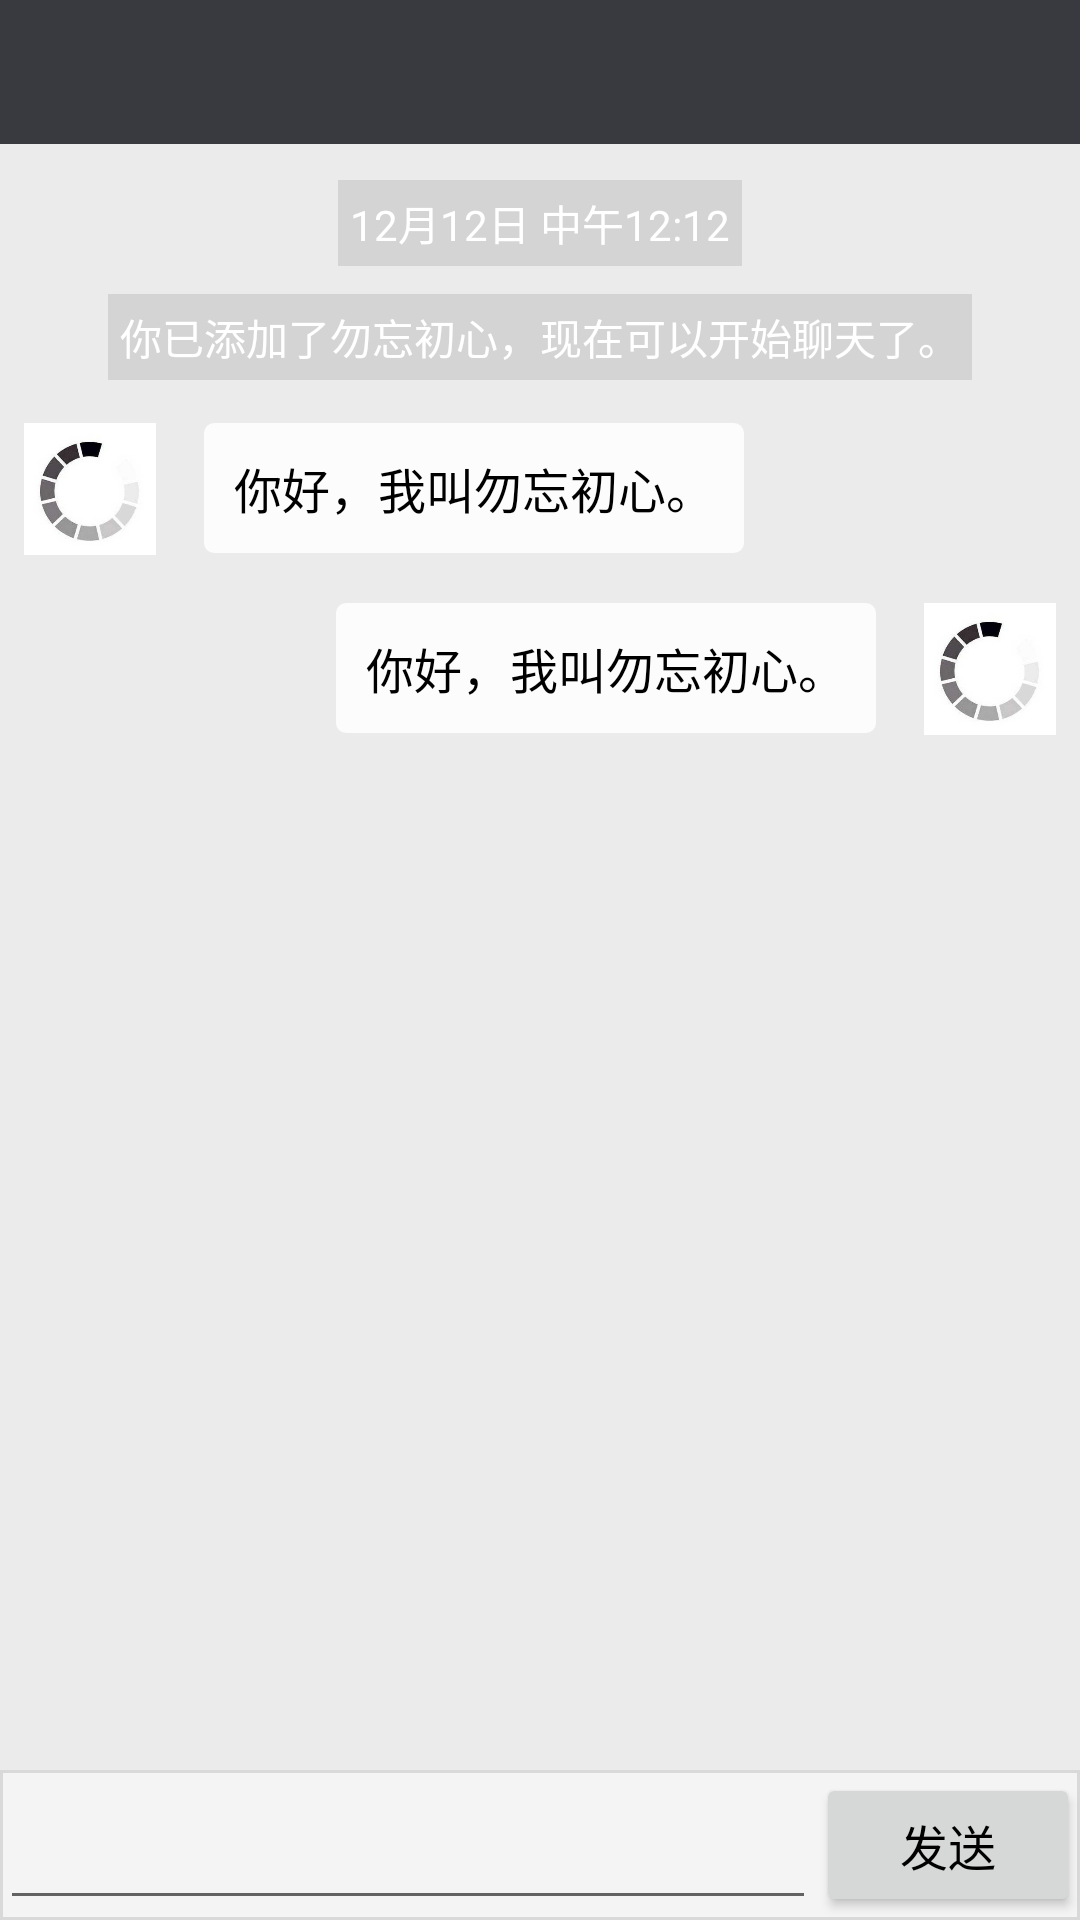

Android layout source for this screen:
<!-- AndroidManifest.xml: application theme AppTheme -->
<!-- res/layout/activity_talk.xml -->
<?xml version="1.0" encoding="utf-8"?>
<RelativeLayout xmlns:android="http://schemas.android.com/apk/res/android"
    xmlns:app="http://schemas.android.com/apk/res-auto"
    android:layout_width="match_parent"
    android:layout_height="match_parent"
    android:background="#ebebeb">

    
    <android.support.v7.widget.Toolbar
        android:id="@+id/chat_toolbar"
        android:layout_width="match_parent"
        android:layout_height="48dp"
        android:background="?attr/colorPrimary"
        app:popupTheme="@style/ToolbarPopupTheme"
        app:theme="@style/ToolbarTheme"/>

    <TextView
        android:layout_width="wrap_content"
        android:layout_height="wrap_content"
        android:layout_centerHorizontal="true"
        android:layout_marginTop="60dp"
        android:background="#d4d4d4"
        android:padding="4dp"
        android:text="12月12日 中午12:12"
        android:textColor="@android:color/white" />

    <TextView
        android:id="@+id/chat_prompt"
        android:layout_width="wrap_content"
        android:layout_height="wrap_content"
        android:layout_centerHorizontal="true"
        android:layout_marginTop="98dp"
        android:background="#d4d4d4"
        android:padding="4dp"
        android:text="你已添加了勿忘初心，现在可以开始聊天了。"
        android:textColor="@android:color/white" />

    <LinearLayout
        android:layout_width="match_parent"
        android:layout_height="match_parent"
        android:layout_marginTop="133dp"
        android:orientation="vertical">

        <RelativeLayout
            android:layout_width="match_parent"
            android:layout_height="wrap_content"
            android:orientation="horizontal">

            <ImageView
                android:id="@+id/other_image"
                android:layout_width="60dp"
                android:layout_height="60dp"
                android:padding="8dp"
                android:src="@mipmap/chat" />

            <TextView
                android:id="@+id/other_message"
                android:layout_width="wrap_content"
                android:layout_height="wrap_content"
                android:layout_margin="8dp"
                android:layout_toRightOf="@id/other_image"
                android:background="@drawable/message_shape"
                android:padding="10dp"
                android:text="你好，我叫勿忘初心。"
                android:textColor="@android:color/black"
                android:textSize="16sp" />

        </RelativeLayout>

        <RelativeLayout
            android:layout_width="match_parent"
            android:layout_height="wrap_content"
            android:orientation="horizontal">

            <ImageView
                android:id="@+id/hnc"
                android:layout_width="60dp"
                android:layout_height="60dp"
                android:layout_alignParentRight="true"
                android:padding="8dp"
                android:src="@mipmap/chat" />

            <TextView
                android:layout_width="wrap_content"
                android:layout_height="wrap_content"
                android:layout_margin="8dp"
                android:layout_toLeftOf="@id/hnc"
                android:background="@drawable/message_shape"
                android:padding="10dp"
                android:text="你好，我叫勿忘初心。"
                android:textColor="@android:color/black"
                android:textSize="16sp" />

        </RelativeLayout>

    </LinearLayout>

    <LinearLayout
        android:layout_width="match_parent"
        android:layout_height="wrap_content"
        android:layout_alignParentBottom="true"
        android:background="@drawable/send_shape"
        android:orientation="horizontal">

        <EditText
            android:id="@+id/editText"
            android:layout_width="wrap_content"
            android:layout_height="50dp"
            android:layout_weight="1"
            android:inputType="textPersonName"
            android:padding="5dp"
            android:textColor="@android:color/black" />

        <Button
            android:layout_width="wrap_content"
            android:layout_height="wrap_content"
            android:padding="5dp"
            android:text="发送"
            android:textColor="@android:color/black"
            android:textSize="16sp" />

    </LinearLayout>

</RelativeLayout>
<!-- resources referenced by this layout -->
<resources>
  <!-- drawable message_shape (drawable) -->
  <?xml version="1.0" encoding="utf-8"?>
  <shape xmlns:android="http://schemas.android.com/apk/res/android">
  
      <solid android:color="#fcfcfc" />
      <corners android:radius="10px" />
  
  </shape>
  <!-- drawable send_shape (drawable) -->
  <?xml version="1.0" encoding="utf-8"?>
  <shape xmlns:android="http://schemas.android.com/apk/res/android">
  
      <solid android:color="#f4f4f4" />
      <stroke
          android:width="3px"
          android:color="@color/color_line" />
  
  </shape>
  <!-- mipmap chat: jpg bitmap (mipmap-xhdpi, 15867 bytes) -->
  <style name="ToolbarPopupTheme" parent="@style/ThemeOverlay.AppCompat.Light">
          <item name="android:colorBackground">#393a3f</item>
      </style>
  <style name="ToolbarTheme" parent="@style/ThemeOverlay.AppCompat.ActionBar">
          <item name="android:textColor">@android:color/white</item>
          <item name="android:showAsAction">never</item>
          <item name="actionOverflowMenuStyle">@style/OverflowMenuStyle</item>
      </style>
  <style name="AppTheme" parent="Theme.AppCompat.Light.NoActionBar">
          <item name="colorPrimary">@color/colorPrimary</item>
          <item name="colorPrimaryDark">@color/colorPrimaryDark</item>
          <item name="android:textColorPrimary">@android:color/white</item>
      </style>
  <color name="color_line">#d9d9d9</color>
  <style name="OverflowMenuStyle" parent="Widget.AppCompat.Light.PopupMenu.Overflow">
          
          <item name="overlapAnchor">false</item>
      </style>
  <color name="colorPrimary">#393a3f</color>
  <color name="colorPrimaryDark">#303135</color>
</resources>
